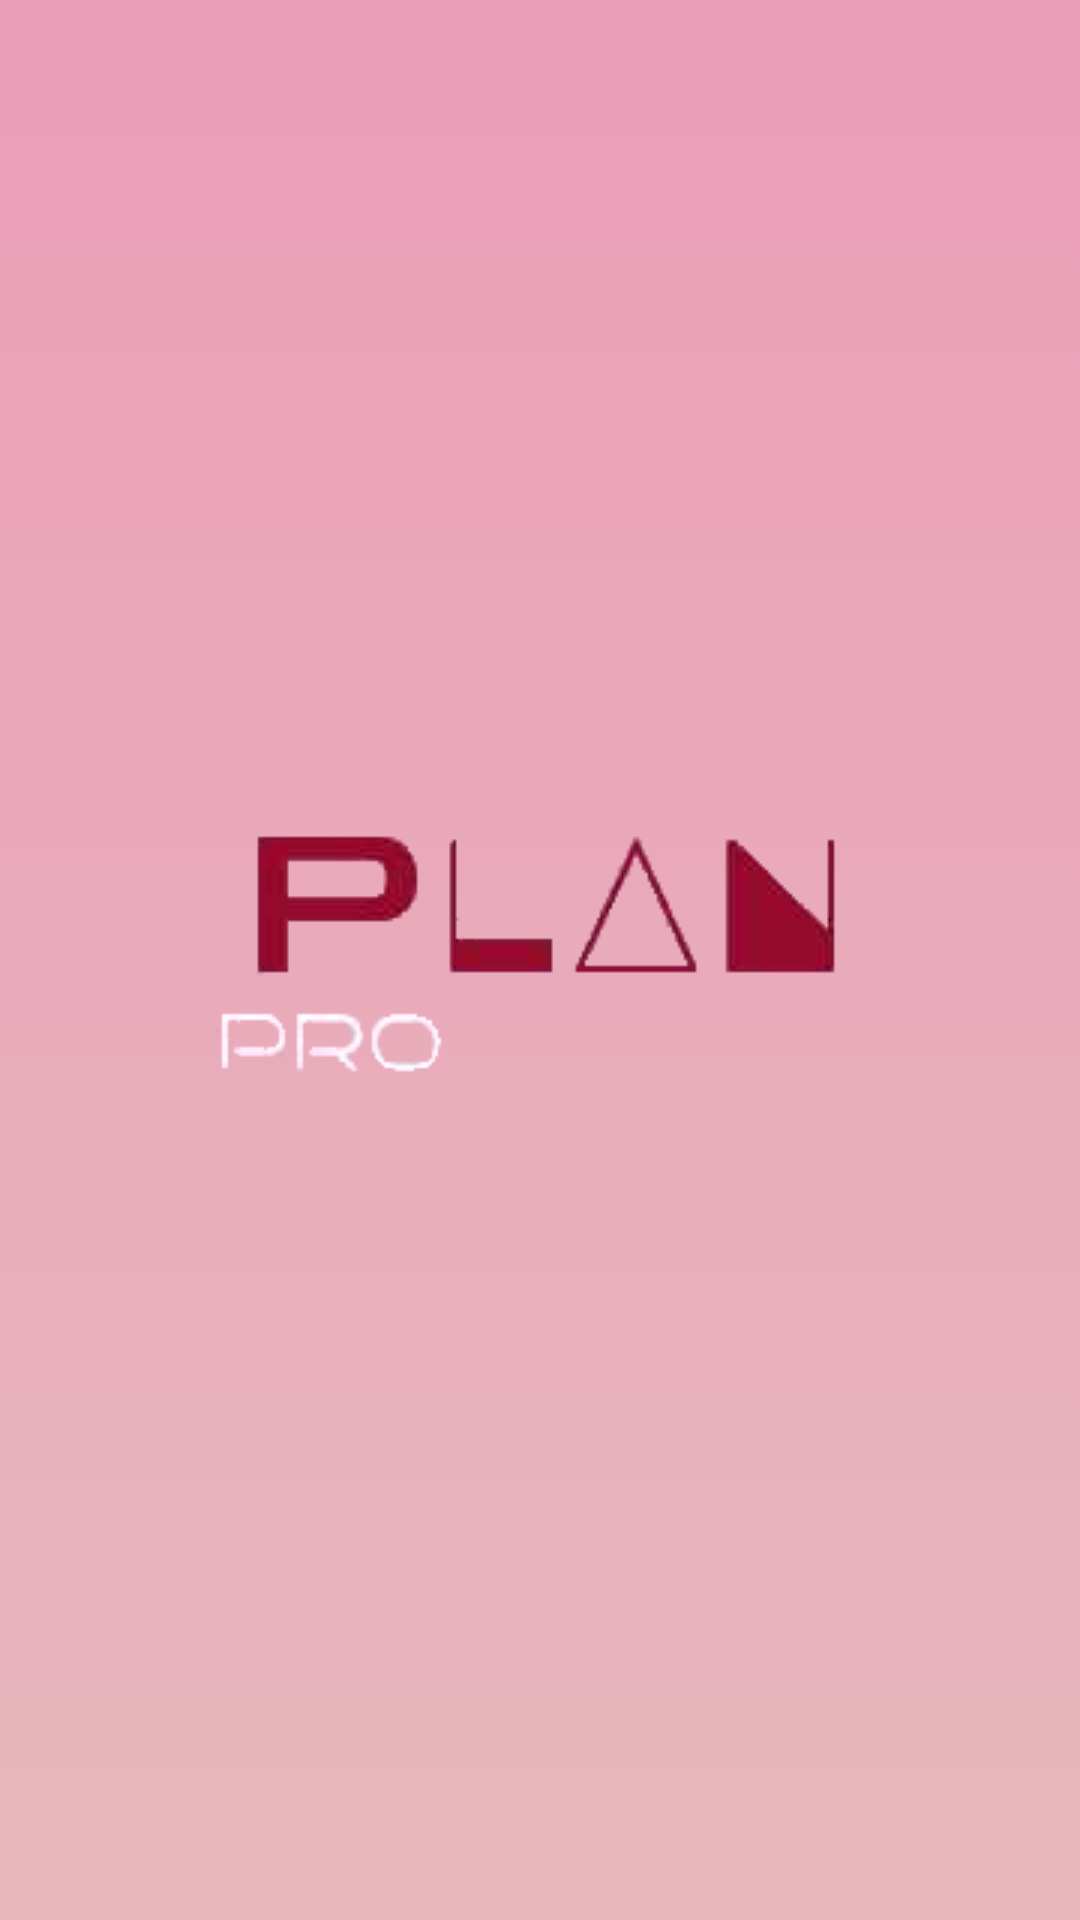

Reconstruct the res/layout file that produces this screen, plus the resources it refers to.
<!-- AndroidManifest.xml: application theme Theme.PlanPro -->
<!-- res/layout/splash_screen.xml -->
<?xml version="1.0" encoding="utf-8"?>
<LinearLayout xmlns:android="http://schemas.android.com/apk/res/android"
    xmlns:app="http://schemas.android.com/apk/res-auto"
    android:layout_width="match_parent"
    android:layout_height="match_parent"
    android:background="@drawable/gradient_background"
    android:orientation="vertical">

    <LinearLayout
        android:layout_width="match_parent"
        android:layout_height="150dp"
        android:layout_marginTop="250dp"
        android:orientation="vertical">

        <ImageView
            android:id="@+id/imageView2"
            android:layout_width="match_parent"
            android:layout_height="wrap_content"
            android:src="@drawable/logo2" />
    </LinearLayout>
</LinearLayout>
<!-- resources referenced by this layout -->
<resources>
  <!-- drawable gradient_background (drawable) -->
  <?xml version="1.0" encoding="utf-8"?>
  <selector xmlns:android="http://schemas.android.com/apk/res/android">
  
      <item>
  
          <shape>
  
              <gradient
                  android:angle="90"
                  android:startColor="#e8b7bd"
                  android:endColor="#ea9eb8"
                  android:type="linear"/>
  
          </shape>
  
      </item>
  
  </selector>
  <!-- drawable logo2: png bitmap (drawable, 14330 bytes) -->
  <style name="Theme.PlanPro" parent="Theme.MaterialComponents.DayNight.DarkActionBar">
          
          <item name="colorPrimary">@color/purple_500</item>
          <item name="colorPrimaryVariant">@color/purple_700</item>
          <item name="colorOnPrimary">@color/white</item>
          
          <item name="colorSecondary">@color/teal_200</item>
          <item name="colorSecondaryVariant">@color/teal_700</item>
          <item name="colorOnSecondary">@color/black</item>
          
          <item name="android:statusBarColor">?attr/colorPrimaryVariant</item>
          
      </style>
  <!-- not gathered from this repository: default colours our renderer supplied (Android Studio template values) -->
  <color name="purple_500">#FF6200EE</color>
  <color name="purple_700">#FF3700B3</color>
  <color name="teal_200">#FF03DAC5</color>
  <color name="teal_700">#FF018786</color>
  <color name="black">#FF000000</color>
  <color name="white">#FFFFFFFF</color>
</resources>
